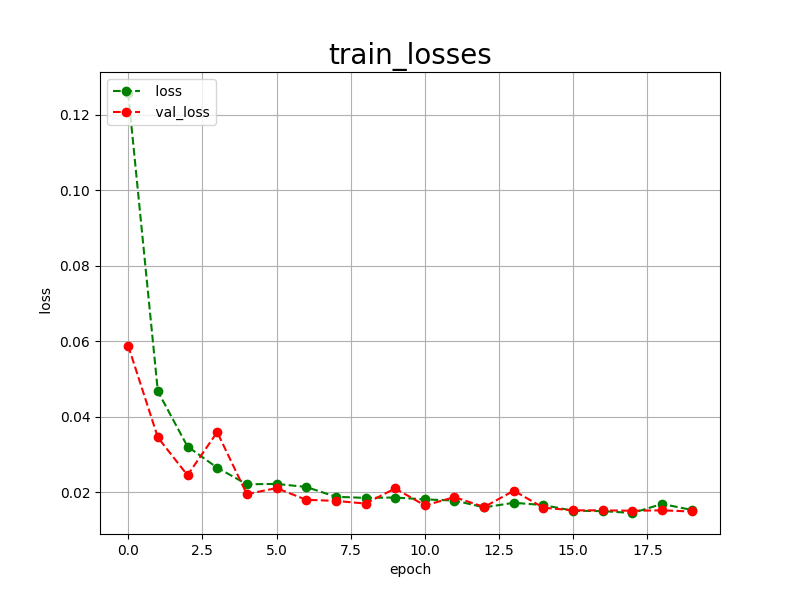

The data file committed next to this chart (first rows):
epoch, loss, val_loss
0, 0.1257, 0.0588
1, 0.0467, 0.0345
2, 0.0321, 0.0245
3, 0.0265, 0.0359
4, 0.0221, 0.0195
5, 0.0222, 0.0211
6, 0.0214, 0.0180
7, 0.0188, 0.0177
8, 0.0185, 0.0170
9, 0.0186, 0.0210
10, 0.0181, 0.0165
11, 0.0178, 0.0187
12, 0.0160, 0.0161
13, 0.0172, 0.0204
14, 0.0166, 0.0159
15, 0.0151, 0.0152
16, 0.0150, 0.0152
17, 0.0145, 0.0151
18, 0.0169, 0.0152
19, 0.0153, 0.0149
